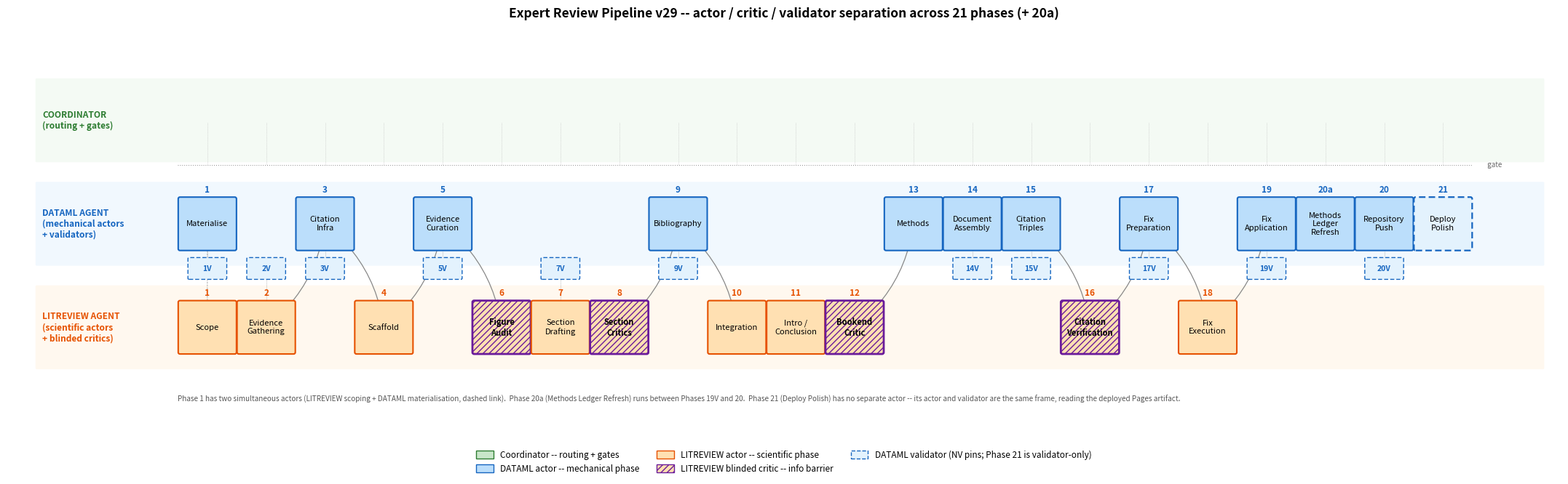

Recreate this plot in Python. (Note: this script raises an exception after producing the figure.)
"""
Figure: Methods Pipeline (swim-lane diagram)
============================================

Renders the 21-phase ComputationalReview pipeline as a swim-lane diagram,
faithfully reproducing the actor/critic/validator separation defined in
skills/comprev-orchestrator-v29.md (Phase Index).

Lanes (top to bottom):
  - Coordinator   -- routing across phases; gates between phases (dotted rail)
  - DATAML agent  -- mechanical/programmatic actors and validators
  - LITREVIEW agent -- scientific judgment actors and critics

Element types (per Phase Index in comprev-orchestrator-v29.md):
  - ACTOR boxes    -- solid coloured by lane (DATAML blue / LITREVIEW orange)
  - CRITIC boxes   -- LITREVIEW phases with information barrier from the actor;
                      bordered in purple and hatched. Phases 6, 8, 12, 16.
  - VALIDATOR pins -- DATAML phases that re-check an actor's output; rendered
                      as smaller lighter-blue boxes pinned under their actor.
                      Phases 1V, 2V, 3V, 5V, 7V, 9V, 14V, 15V, 17V, 19V, 20V,
                      and Phase 21 (which is itself a deploy-polish validator
                      whose actor and validator are the same frame).

Special cases captured:
  - Phase 1 has TWO actors (LITREVIEW for scoping + DATAML for materialisation);
    both render at x=1, one per lane.
  - Phase 20a (Methods Ledger Refresh) is a DATAML actor that runs immediately
    before the Phase 20 push.
  - Phase 21 has no separate actor (the deployed site is the input); its box
    is rendered in the DATAML lane with a dashed validator border.

Layout: x-coordinates are sequential slot indices, not phase numbers. The
displayed phase number is the 6th element of each PHASES tuple.

Output: figures/fig_methods_pipeline.png
"""


import os
import matplotlib.pyplot as plt
import matplotlib.patches as mpatches
from matplotlib.patches import FancyBboxPatch

# ---------------------------------------------------------------------------
# Authoritative phase table (per skills/comprev-orchestrator-v29.md Phase Index)
# ---------------------------------------------------------------------------

# (x_slot, label, role, kind, blinded, displayed_phase_number)
# role: "dataml" | "expert" (LITREVIEW)
# kind: "actor" | "critic" | "validator"
PHASES = [
    ( 1, "Scope",                  "expert", "actor",     False, "1"),
    ( 1, "Materialise",            "dataml", "actor",     False, "1"),
    ( 2, "Evidence\nGathering",    "expert", "actor",     False, "2"),
    ( 3, "Citation\nInfra",        "dataml", "actor",     False, "3"),
    ( 4, "Scaffold",               "expert", "actor",     False, "4"),
    ( 5, "Evidence\nCuration",     "dataml", "actor",     False, "5"),
    ( 6, "Figure\nAudit",          "expert", "critic",    True , "6"),
    ( 7, "Section\nDrafting",      "expert", "actor",     False, "7"),
    ( 8, "Section\nCritics",       "expert", "critic",    True , "8"),
    ( 9, "Bibliography",           "dataml", "actor",     False, "9"),
    (10, "Integration",            "expert", "actor",     False, "10"),
    (11, "Intro /\nConclusion",    "expert", "actor",     False, "11"),
    (12, "Bookend\nCritic",        "expert", "critic",    True , "12"),
    (13, "Methods",                "dataml", "actor",     False, "13"),
    (14, "Document\nAssembly",     "dataml", "actor",     False, "14"),
    (15, "Citation\nTriples",      "dataml", "actor",     False, "15"),
    (16, "Citation\nVerification", "expert", "critic",    True , "16"),
    (17, "Fix\nPreparation",       "dataml", "actor",     False, "17"),
    (18, "Fix\nExecution",         "expert", "actor",     False, "18"),
    (19, "Fix\nApplication",       "dataml", "actor",     False, "19"),
    (20, "Methods\nLedger\nRefresh","dataml","actor",     False, "20a"),
    (21, "Repository\nPush",       "dataml", "actor",     False, "20"),
    (22, "Deploy\nPolish",         "dataml", "validator", False, "21"),
]

# x-slot of each DATAML validator pin.  Each pin sits directly beneath its
# parent actor's x-position.  The label is "NV" where N is the *displayed*
# phase number of the parent actor.
PIN_LOCATIONS = [
    ( 1, "1V" ),    # under Phase 1 DATAML materialise actor
    ( 2, "2V" ),    # under Phase 2 LITREVIEW evidence actor
    ( 3, "3V" ),
    ( 5, "5V" ),
    ( 7, "7V" ),
    ( 9, "9V" ),
    (14, "14V"),
    (15, "15V"),
    (17, "17V"),
    (19, "19V"),
    (21, "20V"),    # under Phase 20 Repository Push actor
]

# ---------------------------------------------------------------------------
# Style
# ---------------------------------------------------------------------------
EDGE = {"coord": "#2e7d32", "dataml": "#1565c0", "expert": "#e65100"}
FILL = {"coord": "#c8e6c9", "dataml": "#bbdefb", "expert": "#ffe0b2"}
VALIDATOR_FILL = "#e3f2fd"
CRITIC_EDGE = "#6a1b9a"
CRITIC_HATCH = "////"
VAL_LINESTYLE = (0, (4, 2))

LANE_Y = {"coord": 4.0, "dataml": 2.1, "expert": 0.2}
LANE_LABEL = {
    "coord":  "COORDINATOR\n(routing + gates)",
    "dataml": "DATAML AGENT\n(mechanical actors\n+ validators)",
    "expert": "LITREVIEW AGENT\n(scientific actors\n+ blinded critics)",
}

# ---------------------------------------------------------------------------
# Figure
# ---------------------------------------------------------------------------
fig, ax = plt.subplots(figsize=(22, 7.2))
ax.set_xlim(-2.4, 24.0)
ax.set_ylim(-1.6, 5.7)
ax.axis("off")

# Lane backgrounds
for role, y in LANE_Y.items():
    ax.add_patch(FancyBboxPatch(
        (-1.9, y - 0.75), 25.6, 1.50,
        boxstyle="round,pad=0.02",
        facecolor=FILL[role], edgecolor="none", alpha=0.20, zorder=0,
    ))
    ax.text(-1.8, y, LANE_LABEL[role],
            ha="left", va="center", fontsize=8.6, weight="bold",
            color=EDGE[role], zorder=1)

# Coordinator gate rail (dotted)
GATE_Y = LANE_Y["coord"] - 0.82
ax.plot([0.5, 22.5], [GATE_Y, GATE_Y], color="#8a8a8a",
        linewidth=0.7, linestyle=(0, (1, 2)), zorder=1)
ax.text(22.7, GATE_Y, "  gate", ha="left", va="center", fontsize=7,
        color="#666", style="italic")

# ---------------------------------------------------------------------------
# Inter-phase arrows
# ---------------------------------------------------------------------------
box_w, box_h = 0.93, 0.92

# Build sequential connection list using primary lane for each phase.
# Phase 1 is represented by its LITREVIEW actor for routing.
primary_lane = {1: "expert", 2: "expert", 3: "dataml", 4: "expert",
                5: "dataml", 6: "expert", 7: "expert", 8: "expert",
                9: "dataml", 10: "expert", 11: "expert", 12: "expert",
                13: "dataml", 14: "dataml", 15: "dataml", 16: "expert",
                17: "dataml", 18: "expert", 19: "dataml", 20: "dataml",
                21: "dataml", 22: "dataml"}
slots = sorted(primary_lane)
for i in range(len(slots) - 1):
    x1, x2 = slots[i], slots[i + 1]
    y1, y2 = LANE_Y[primary_lane[x1]], LANE_Y[primary_lane[x2]]
    rad = 0.0 if primary_lane[x1] == primary_lane[x2] else \
          (-0.20 if y2 < y1 else 0.20)
    ax.annotate("", xy=(x2, y2), xytext=(x1, y1),
                arrowprops=dict(arrowstyle="->", lw=0.9, color="#888",
                                connectionstyle=f"arc3,rad={rad}",
                                shrinkA=20, shrinkB=20),
                zorder=2)

# Vertical link Phase 1 LITREVIEW <-> Phase 1 DATAML materialise (same x)
ax.annotate("", xy=(1, LANE_Y["expert"] + box_h/2),
            xytext=(1, LANE_Y["dataml"] - box_h/2),
            arrowprops=dict(arrowstyle="-", lw=0.7, color="#aaa",
                            linestyle=(0, (2, 2))),
            zorder=2)

# ---------------------------------------------------------------------------
# Phase boxes
# ---------------------------------------------------------------------------
for x, label, role, kind, blinded, displayed_num in PHASES:
    y = LANE_Y[role]
    if kind == "critic":
        ec = CRITIC_EDGE
        lw = 2.0
        hatch = CRITIC_HATCH
        linestyle = "-"
        weight = "bold"
        fc = FILL[role]
    elif kind == "validator":
        ec = EDGE[role]
        lw = 1.6
        hatch = None
        linestyle = VAL_LINESTYLE
        weight = "regular"
        fc = VALIDATOR_FILL
    else:
        ec = EDGE[role]
        lw = 1.5
        hatch = None
        linestyle = "-"
        weight = "regular"
        fc = FILL[role]

    ax.add_patch(FancyBboxPatch(
        (x - box_w / 2, y - box_h / 2), box_w, box_h,
        boxstyle="round,pad=0.03",
        facecolor=fc, edgecolor=ec, linewidth=lw,
        hatch=hatch, linestyle=linestyle,
        zorder=3,
    ))
    ax.text(x, y, label, ha="center", va="center", fontsize=8.0,
            zorder=4, weight=weight)

    # Phase number label above box
    ax.text(x, y + box_h / 2 + 0.08, displayed_num,
            ha="center", va="bottom", fontsize=8.5, weight="bold",
            color=EDGE[role], zorder=4)

    # Coordinator-to-phase pin line (only for the primary lane to avoid
    # double-drawing for Phase 1's two actors)
    if not (x == 1 and role == "dataml"):
        ax.plot([x, x], [LANE_Y["coord"] + box_h / 2 - 0.5, GATE_Y],
                color="#bbb", linewidth=0.5, linestyle=":", zorder=1)

# ---------------------------------------------------------------------------
# Validator pins (small dashed-border boxes in the DATAML lane)
# ---------------------------------------------------------------------------
PIN_W, PIN_H = 0.62, 0.36
PIN_Y = LANE_Y["dataml"] - 0.82

for x, vlabel in PIN_LOCATIONS:
    ax.add_patch(FancyBboxPatch(
        (x - PIN_W / 2, PIN_Y - PIN_H / 2), PIN_W, PIN_H,
        boxstyle="round,pad=0.02",
        facecolor=VALIDATOR_FILL, edgecolor=EDGE["dataml"],
        linewidth=1.0, linestyle=VAL_LINESTYLE,
        zorder=3,
    ))
    ax.text(x, PIN_Y, vlabel,
            ha="center", va="center", fontsize=7.5,
            color=EDGE["dataml"], weight="bold", zorder=4)
    # Connector pin to its parent actor (DATAML actor if present, else
    # to the LITREVIEW actor on the lane above)
    parent_lane = "dataml"
    # Phase 2V is the only validator whose actor is LITREVIEW
    if vlabel == "2V" or vlabel == "7V":
        parent_lane = "expert"
        ax.plot([x, x],
                [LANE_Y["expert"] - box_h / 2, PIN_Y + PIN_H / 2],
                color="#9e9e9e", linewidth=0.6, linestyle=":", zorder=1)
    else:
        ax.plot([x, x],
                [LANE_Y["dataml"] - box_h / 2, PIN_Y + PIN_H / 2],
                color="#9e9e9e", linewidth=0.6, linestyle=":", zorder=1)

# ---------------------------------------------------------------------------
# Footer caveat (below LITREVIEW lane)
# ---------------------------------------------------------------------------
ax.text(0.5, -1.05,
        "Phase 1 has two simultaneous actors (LITREVIEW scoping + DATAML materialisation, dashed link).  "
        "Phase 20a (Methods Ledger Refresh) runs between Phases 19V and 20.  "
        "Phase 21 (Deploy Polish) has no separate actor -- its actor and validator are the same frame, "
        "reading the deployed Pages artifact.",
        ha="left", va="top", fontsize=7.2, color="#555", style="italic",
        wrap=True)

# ---------------------------------------------------------------------------
# Legend
# ---------------------------------------------------------------------------
legend_items = [
    mpatches.Patch(facecolor=FILL["coord"], edgecolor=EDGE["coord"],
                   label="Coordinator -- routing + gates"),
    mpatches.Patch(facecolor=FILL["dataml"], edgecolor=EDGE["dataml"],
                   label="DATAML actor -- mechanical phase"),
    mpatches.Patch(facecolor=FILL["expert"], edgecolor=EDGE["expert"],
                   label="LITREVIEW actor -- scientific phase"),
    mpatches.Patch(facecolor=FILL["expert"], edgecolor=CRITIC_EDGE,
                   hatch=CRITIC_HATCH,
                   label="LITREVIEW blinded critic -- info barrier"),
    mpatches.Patch(facecolor=VALIDATOR_FILL, edgecolor=EDGE["dataml"],
                   linestyle="--",
                   label="DATAML validator (NV pins; Phase 21 is validator-only)"),
]
ax.legend(handles=legend_items, loc="lower center",
          bbox_to_anchor=(0.5, -0.14), ncol=3,
          frameon=False, fontsize=8.5, handlelength=2.0, handleheight=1.1)

ax.set_title(
    "Expert Review Pipeline v29 -- actor / critic / validator separation across 21 phases (+ 20a)",
    fontsize=12.5, weight="bold", pad=10,
)

plt.subplots_adjust(left=0.02, right=0.99, top=0.92, bottom=0.16)

out_path = os.path.join(
    os.path.dirname(os.path.abspath("__nb__")), "..", "fig_methods_pipeline.png"
)
fig.savefig(out_path, dpi=200, bbox_inches="tight", facecolor="white")
print("saved:", out_path)
